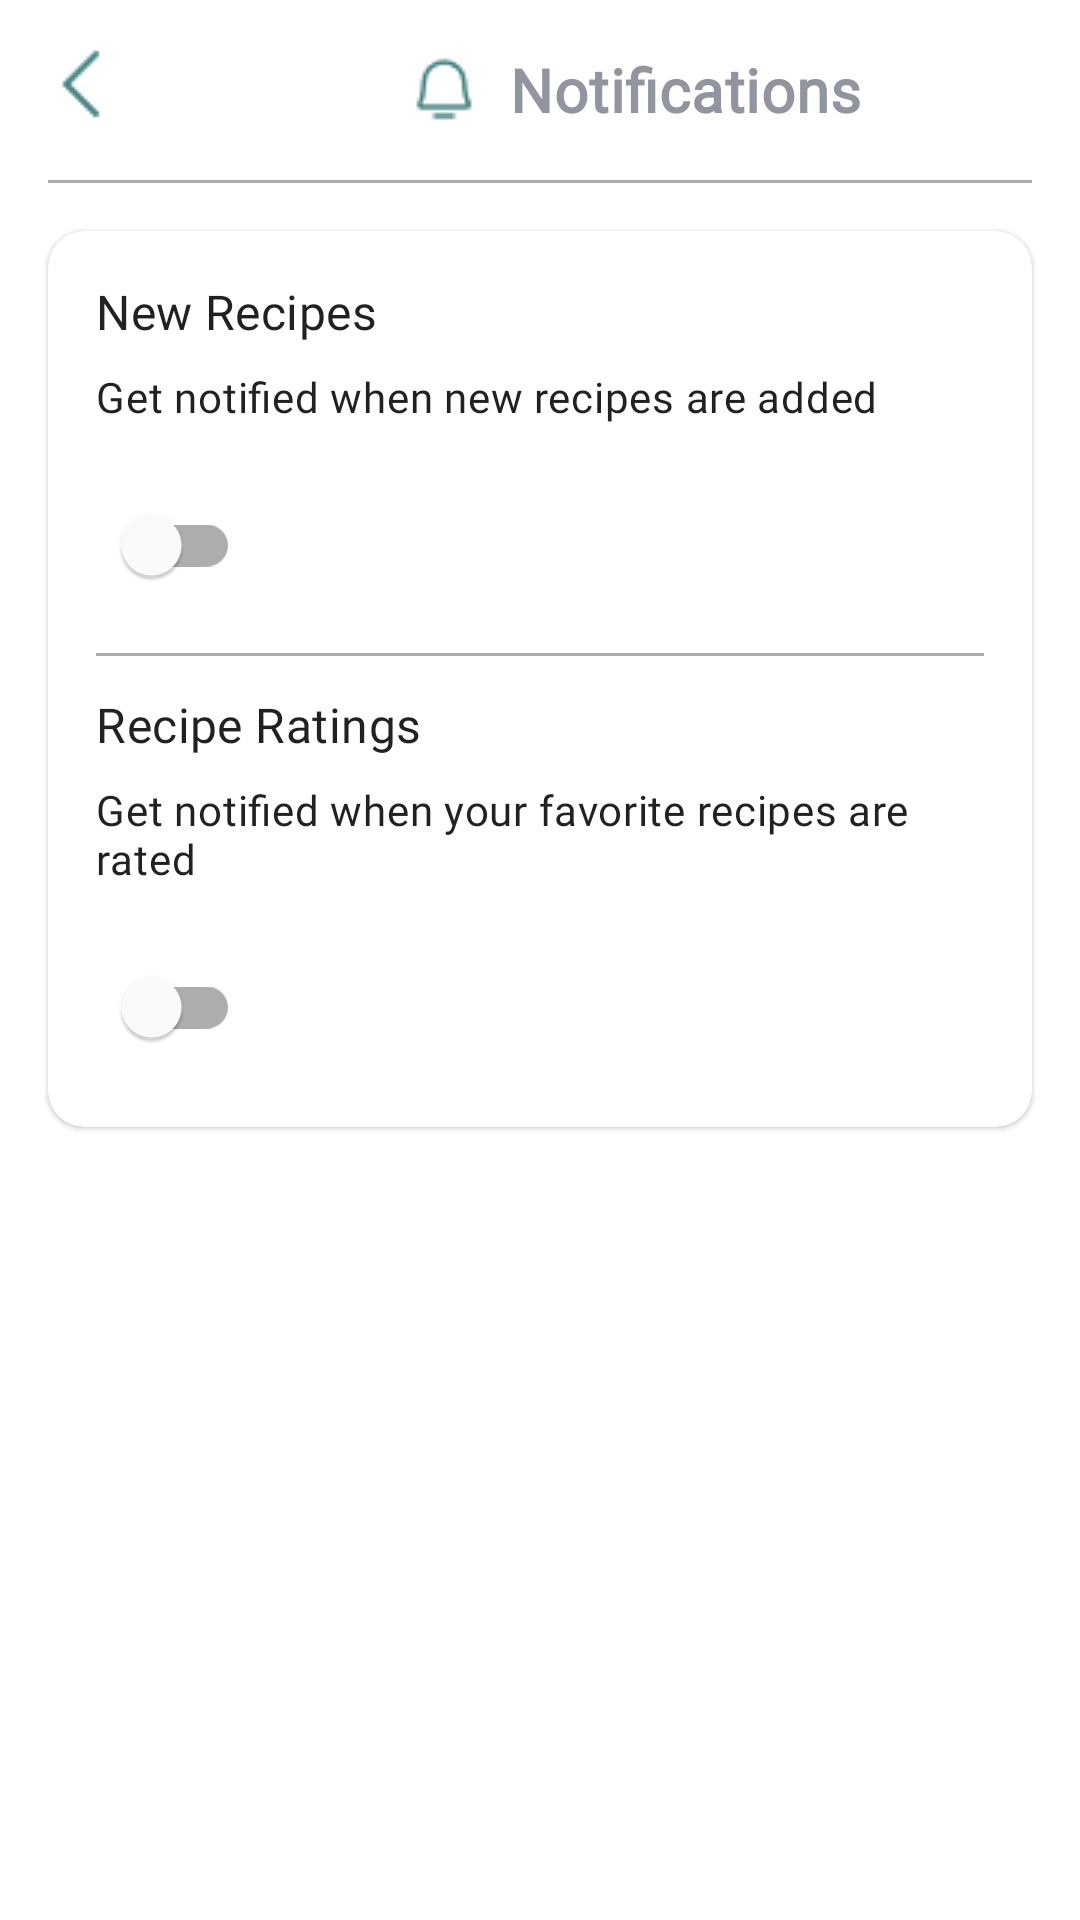

Produce the Android XML layout that renders to this screen, including the resource entries it uses.
<!-- AndroidManifest.xml: application theme Theme.GourmetGalaxy -->
<!-- res/layout/fragment_settings_notifications.xml -->
<?xml version="1.0" encoding="utf-8"?>
<androidx.constraintlayout.widget.ConstraintLayout
    xmlns:android="http://schemas.android.com/apk/res/android"
    xmlns:app="http://schemas.android.com/apk/res-auto"
    xmlns:tools="http://schemas.android.com/tools"
    android:layout_width="match_parent"
    android:layout_height="match_parent"
    tools:context=".SettingsNotificationsFragment">

    
    <com.google.android.material.appbar.MaterialToolbar
        android:id="@+id/topAppBar"
        android:layout_width="0dp"
        android:layout_height="60dp"
        android:theme="@style/ThemeOverlay.MaterialComponents.ActionBar"
        app:navigationIcon="@drawable/img_arrow_left"
        app:layout_constraintTop_toTopOf="parent"
        app:layout_constraintStart_toStartOf="parent"
        app:layout_constraintEnd_toEndOf="parent">

        <TextView
            android:id="@+id/tv_toolbar_title"
            android:layout_width="wrap_content"
            android:layout_height="wrap_content"
            android:drawableStart="@drawable/img_bell2"
            android:layout_marginStart="80dp"
            android:drawablePadding="10dp"
            android:textSize="20sp"
            android:textStyle="bold"
            android:text="@string/notifications_fragment"
            android:fontFamily="@font/inter"
            android:textColor="@color/darkgrey"
            android:textAppearance="?attr/textAppearanceHeadline6" />

    </com.google.android.material.appbar.MaterialToolbar>

    
    <View
        android:id="@+id/line_under_toolbar"
        android:layout_width="0dp"
        android:layout_height="1dp"
        android:background="@android:color/darker_gray"
        android:layout_marginStart="16dp"
        android:layout_marginEnd="16dp"
        app:layout_constraintTop_toBottomOf="@id/topAppBar"
        app:layout_constraintStart_toStartOf="parent"
        app:layout_constraintEnd_toEndOf="parent" />

    
    <com.google.android.material.card.MaterialCardView
        android:id="@+id/card_notifications"
        android:layout_width="0dp"
        android:layout_height="wrap_content"
        android:layout_margin="16dp"
        app:cardCornerRadius="12dp"
        android:elevation="4dp"
        app:layout_constraintTop_toBottomOf="@id/line_under_toolbar"
        app:layout_constraintStart_toStartOf="parent"
        app:layout_constraintEnd_toEndOf="parent">

        <LinearLayout
            android:layout_width="match_parent"
            android:layout_height="wrap_content"
            android:orientation="vertical"
            android:padding="16dp">

            
            <TextView
                android:id="@+id/tv_new_recipes"
                android:layout_width="wrap_content"
                android:layout_height="wrap_content"
                android:text="@string/new_recipes"
                android:fontFamily="@font/inter"
                android:textAppearance="?attr/textAppearanceSubtitle1"
                android:layout_marginBottom="8dp"/>

            <TextView
                android:id="@+id/tv_new_recipes_description"
                android:layout_width="wrap_content"
                android:layout_height="wrap_content"
                android:text="@string/get_notified_when_new_recipes_are_added"
                android:fontFamily="@font/inter"
                android:textAppearance="?attr/textAppearanceBody2"
                android:layout_marginBottom="16dp"/>

            <com.google.android.material.switchmaterial.SwitchMaterial
                android:id="@+id/switch_new_recipes"
                android:layout_width="wrap_content"
                android:layout_height="wrap_content"
                android:checked="false" />

            <View
                android:layout_width="match_parent"
                android:layout_height="1dp"
                android:background="@android:color/darker_gray"
                android:layout_marginVertical="12dp" />

            
            <TextView
                android:id="@+id/tv_recipe_ratings"
                android:layout_width="wrap_content"
                android:layout_height="wrap_content"
                android:text="@string/recipe_ratings"
                android:fontFamily="@font/inter"
                android:textAppearance="?attr/textAppearanceSubtitle1"
                android:layout_marginBottom="8dp" />

            <TextView
                android:id="@+id/tv_recipe_ratings_description"
                android:layout_width="wrap_content"
                android:layout_height="wrap_content"
                android:text="@string/get_notified_when_your_favorite_recipes_are_rated"
                android:fontFamily="@font/inter"
                android:textAppearance="?attr/textAppearanceBody2"
                android:layout_marginBottom="16dp" />

            <com.google.android.material.switchmaterial.SwitchMaterial
                android:id="@+id/switch_recipe_ratings"
                android:layout_width="wrap_content"
                android:layout_height="wrap_content"
                android:checked="false" />
        </LinearLayout>
    </com.google.android.material.card.MaterialCardView>

</androidx.constraintlayout.widget.ConstraintLayout>
<!-- resources referenced by this layout -->
<resources>
  <color name="darkgrey">#9095a0</color>
  <!-- drawable img_arrow_left: png bitmap (drawable, 280 bytes) -->
  <!-- drawable img_bell2: png bitmap (drawable, 437 bytes) -->
  <string name="get_notified_when_new_recipes_are_added">Get notified when new recipes are added</string>
  <string name="get_notified_when_your_favorite_recipes_are_rated">Get notified when your favorite recipes are rated</string>
  <string name="new_recipes">New Recipes</string>
  <string name="notifications_fragment">Notifications</string>
  <string name="recipe_ratings">Recipe Ratings</string>
  <style name="Theme.GourmetGalaxy" parent="Base.Theme.GourmetGalaxy" />
  <style name="Base.Theme.GourmetGalaxy" parent="Theme.MaterialComponents.Light.NoActionBar">
  
          <item name="colorPrimary">@color/teal</item>
          <item name="colorPrimaryDark">@color/coral</item> 
          <item name="colorOnPrimary">@color/white</item> 
          <item name="colorAccent">@color/coral
          </item> 
          <item name="colorControlActivated">@color/teal</item> 
          <item name="colorControlHighlight">@color/coral</item> 
          <item name="colorButtonNormal">@color/teal</item> 
  
  
      </style>
  <color name="teal">#17717c</color>
  <color name="coral">#66b2b2</color>
  <color name="white">#FFFFFFFF</color>
</resources>
